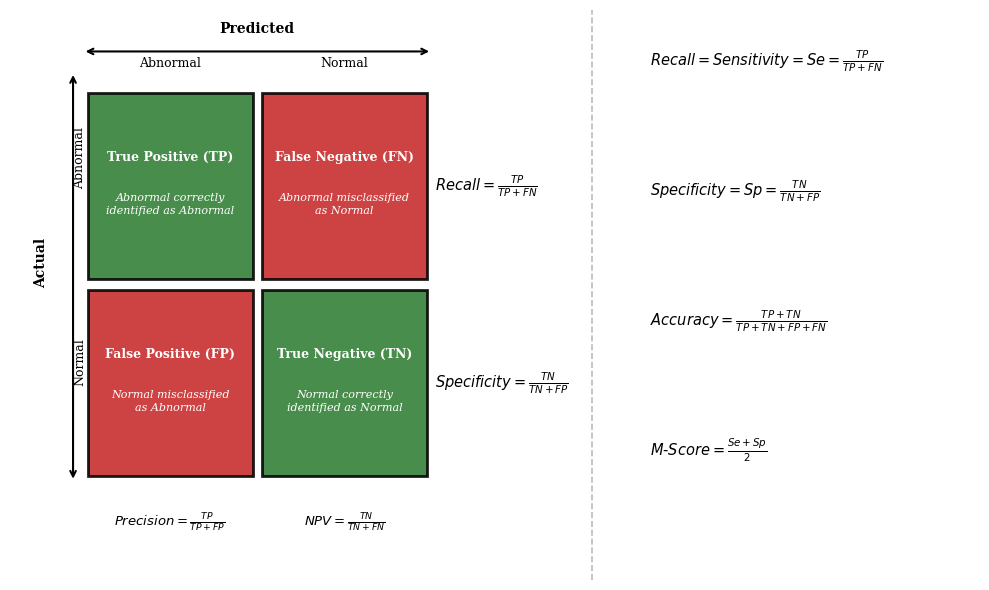

Recreate this plot in Python.
"""
Conceptual confusion matrix figure for heart sound classification.
Left: matrix with row/column metrics (reference style)
Right: equivalences and key formulas used in this paper
"""

import matplotlib.pyplot as plt
import matplotlib.patches as mpatches

plt.rcParams['font.family'] = 'serif'

fig, ax = plt.subplots(figsize=(10, 6))
ax.set_xlim(0, 10)
ax.set_ylim(0, 5.5)
ax.axis('off')

GREEN = '#2e7d32'
RED   = '#c62828'
WHITE = 'white'

# ── cells: (left, bottom, width, height) ────────────────────────
cells = {
    'TP': (0.8, 2.9, 1.7, 1.8),
    'FN': (2.6, 2.9, 1.7, 1.8),
    'FP': (0.8, 1.0, 1.7, 1.8),
    'TN': (2.6, 1.0, 1.7, 1.8),
}
colors = {'TP': GREEN, 'FN': RED, 'FP': RED, 'TN': GREEN}

for key, (x, y, w, h) in cells.items():
    ax.add_patch(mpatches.FancyBboxPatch(
        (x, y), w, h, boxstyle="square,pad=0.0",
        facecolor=colors[key], edgecolor='black', linewidth=2,
        alpha=0.88, zorder=2))

# ── cell text ────────────────────────────────────────────────────
cell_texts = {
    'TP': ("True Positive (TP)",   "Abnormal correctly\nidentified as Abnormal"),
    'FN': ("False Negative (FN)",  "Abnormal misclassified\nas Normal"),
    'FP': ("False Positive (FP)",  "Normal misclassified\nas Abnormal"),
    'TN': ("True Negative (TN)",   "Normal correctly\nidentified as Normal"),
}
centers = {'TP': (1.65, 3.80), 'FN': (3.45, 3.80),
           'FP': (1.65, 1.90), 'TN': (3.45, 1.90)}

for key, (title, desc) in cell_texts.items():
    cx, cy = centers[key]
    ax.text(cx, cy + 0.28, title,
            ha='center', va='center', fontsize=9, fontweight='bold',
            color=WHITE, zorder=3)
    ax.text(cx, cy - 0.18, desc,
            ha='center', va='center', fontsize=8,
            color=WHITE, style='italic', zorder=3, linespacing=1.4)

# ── "Predicted" arrow top ────────────────────────────────────────
ax.annotate('', xy=(4.35, 5.10), xytext=(0.75, 5.10),
            arrowprops=dict(arrowstyle='<->', color='black', lw=1.5))
ax.text(2.55, 5.28, 'Predicted', ha='center', fontsize=10, fontweight='bold')
ax.text(1.65, 4.95, 'Abnormal', ha='center', fontsize=9)
ax.text(3.45, 4.95, 'Normal',   ha='center', fontsize=9)

# ── "Actual" arrow left ──────────────────────────────────────────
ax.annotate('', xy=(0.65, 0.95), xytext=(0.65, 4.90),
            arrowprops=dict(arrowstyle='<->', color='black', lw=1.5))
ax.text(0.32, 2.85, 'Actual', ha='center', fontsize=10,
        fontweight='bold', rotation=90)
ax.text(0.72, 3.80, 'Abnormal', ha='center', fontsize=9, rotation=90)
ax.text(0.72, 1.90, 'Normal',   ha='center', fontsize=9, rotation=90)

# ── RIGHT of matrix: row-wise metrics ───────────────────────────
ax.text(4.38, 3.80,
        r'$Recall = \frac{TP}{TP+FN}$',
        ha='left', va='center', fontsize=10.5)
ax.text(4.38, 1.90,
        r'$Specificity = \frac{TN}{TN+FP}$',
        ha='left', va='center', fontsize=10.5)

# ── BELOW matrix: column-wise metrics ───────────────────────────
ax.text(1.65, 0.55,
        r'$Precision = \frac{TP}{TP+FP}$',
        ha='center', va='center', fontsize=9.5)
ax.text(3.45, 0.55,
        r'$NPV = \frac{TN}{TN+FN}$',
        ha='center', va='center', fontsize=9.5)

# ── vertical divider ─────────────────────────────────────────────
ax.plot([6.0, 6.0], [0.0, 5.50], color='#bbbbbb', lw=1.2, ls='--')

# ── RIGHT panel: equivalences + paper metrics ────────────────────
ax.text(6.6, 5.00,
        r'$Recall = Sensitivity = Se = \frac{TP}{TP+FN}$',
        ha='left', va='center', fontsize=10.5)
ax.text(6.6, 3.75,
        r'$Specificity = Sp = \frac{TN}{TN+FP}$',
        ha='left', va='center', fontsize=10.5)
ax.text(6.6, 2.50,
        r'$Accuracy = \frac{TP+TN}{TP+TN+FP+FN}$',
        ha='left', va='center', fontsize=10.5)
ax.text(6.6, 1.25,
        r'$M\text{-}Score = \frac{Se+Sp}{2}$',
        ha='left', va='center', fontsize=10.5)

plt.tight_layout()
plt.savefig('fig_confusion_concept.png', dpi=300, bbox_inches='tight', facecolor='white')
print("fig_confusion_concept.png 已保存")
